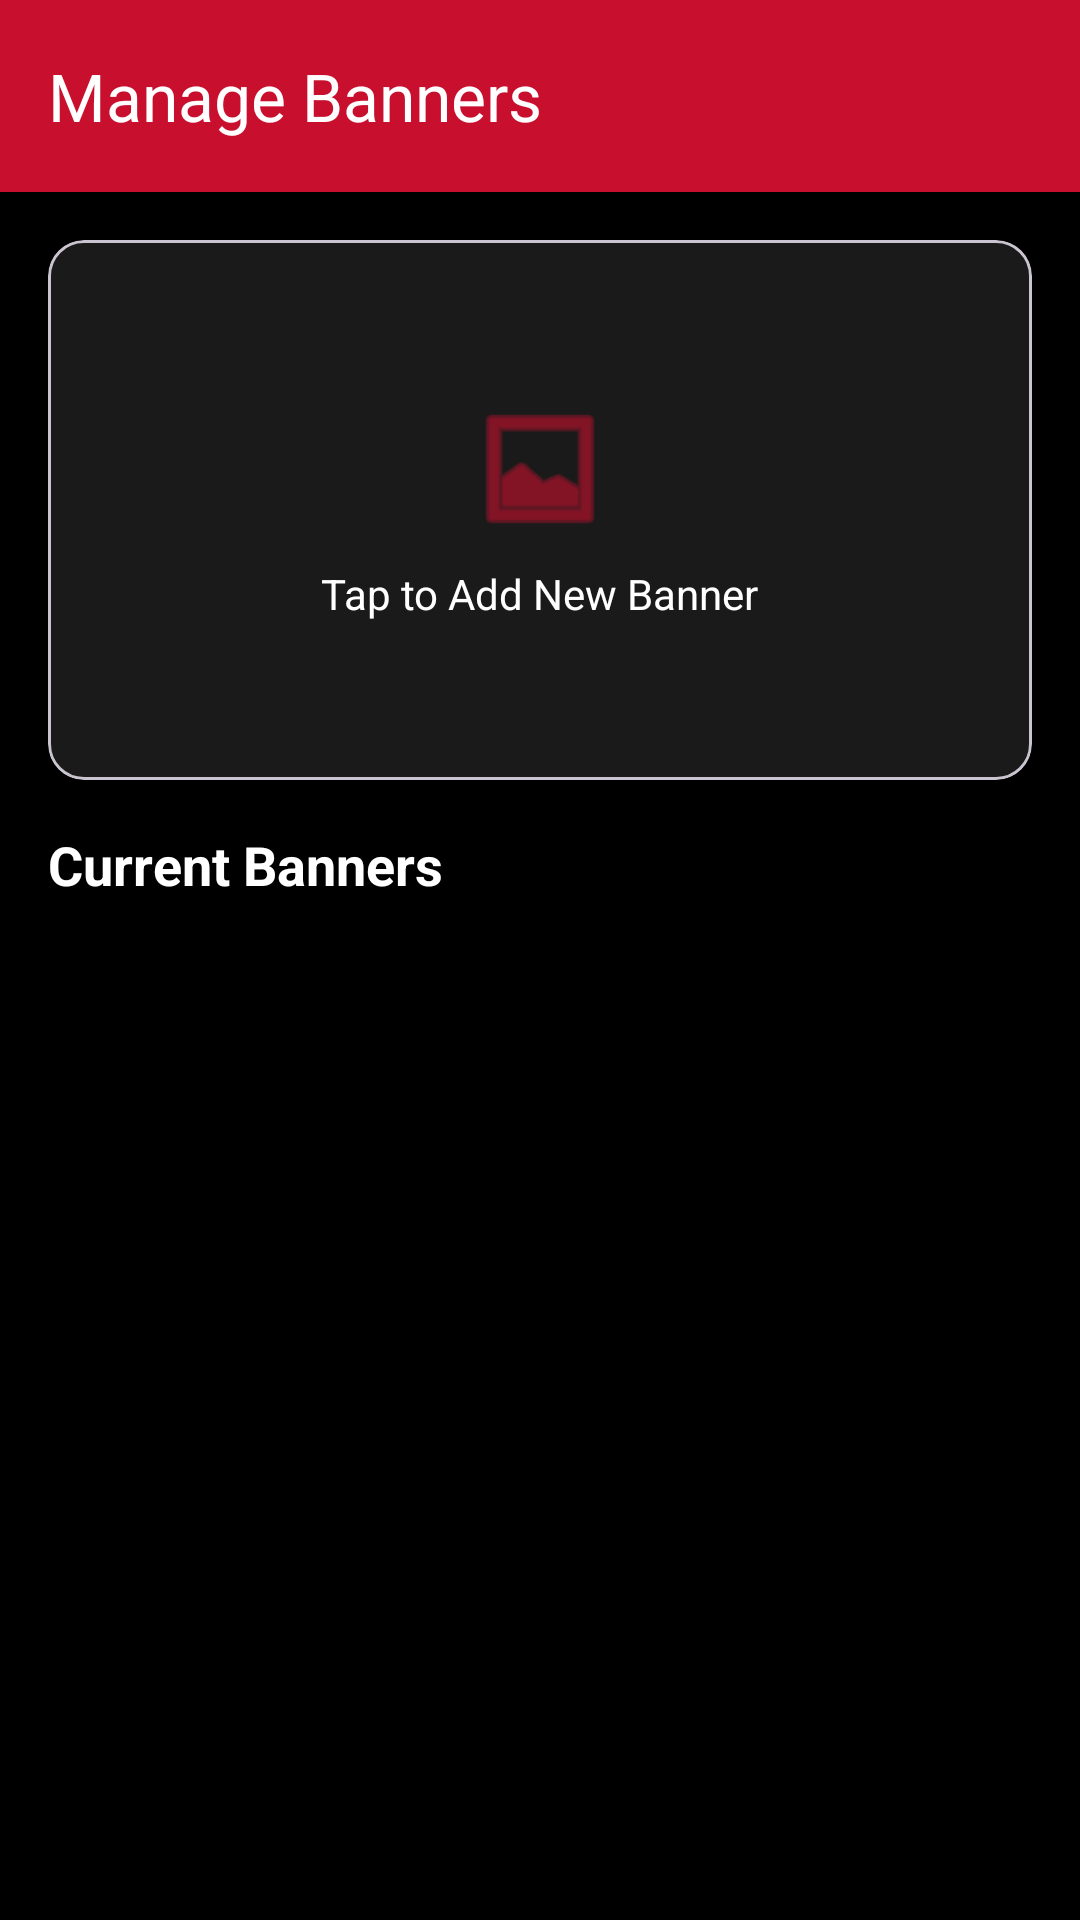

Produce the Android XML layout that renders to this screen, including the resource entries it uses.
<!-- AndroidManifest.xml: application theme Theme.AFCMAD -->
<!-- res/layout/activity_manage_banners.xml -->
<?xml version="1.0" encoding="utf-8"?>
<LinearLayout xmlns:android="http://schemas.android.com/apk/res/android"
    xmlns:app="http://schemas.android.com/apk/res-auto"
    android:layout_width="match_parent"
    android:layout_height="match_parent"
    android:orientation="vertical"
    android:background="@color/afc_black">

    <androidx.appcompat.widget.Toolbar
        android:id="@+id/toolbar"
        android:layout_width="match_parent"
        android:layout_height="?attr/actionBarSize"
        android:background="@color/afc_red"
        app:navigationIcon="@drawable/ic_arrow_back_white"
        app:title="Manage Banners"
        app:titleTextColor="@color/afc_white" />

    <com.google.android.material.card.MaterialCardView
        android:id="@+id/cardAddBanner"
        android:layout_width="match_parent"
        android:layout_height="180dp"
        android:layout_margin="16dp"
        app:cardCornerRadius="12dp"
        app:cardBackgroundColor="@color/afc_dark_grey"
        android:clickable="true"
        android:focusable="true">
        <LinearLayout
            android:layout_width="match_parent"
            android:layout_height="match_parent"
            android:gravity="center"
            android:orientation="vertical">
            <ImageView
                android:layout_width="48dp"
                android:layout_height="48dp"
                android:src="@android:drawable/ic_menu_gallery"
                app:tint="@color/afc_red" />
            <TextView
                android:layout_width="wrap_content"
                android:layout_height="wrap_content"
                android:layout_marginTop="8dp"
                android:text="Tap to Add New Banner"
                android:textColor="@color/afc_white" />
        </LinearLayout>
    </com.google.android.material.card.MaterialCardView>

    <TextView
        android:layout_width="wrap_content"
        android:layout_height="wrap_content"
        android:text="Current Banners"
        android:textColor="@color/afc_white"
        android:textSize="18sp"
        android:textStyle="bold"
        android:layout_marginStart="16dp"
        android:layout_marginBottom="8dp" />

    <androidx.recyclerview.widget.RecyclerView
        android:id="@+id/rvBanners"
        android:layout_width="match_parent"
        android:layout_height="0dp"
        android:layout_weight="1"
        android:paddingHorizontal="8dp" />

</LinearLayout>
<!-- resources referenced by this layout -->
<resources>
  <color name="afc_black">#000000</color>
  <color name="afc_dark_grey">#1A1A1A</color>
  <color name="afc_red">#C8102E</color>
  <color name="afc_white">#FFFFFF</color>
  <style name="Theme.AFCMAD" parent="Base.Theme.AFCMAD" />
  <style name="Base.Theme.AFCMAD" parent="Theme.Material3.DayNight.NoActionBar">
          
          <item name="colorPrimary">@color/afc_red</item>
          <item name="colorOnPrimary">@color/afc_white</item>
          <item name="colorSecondary">@color/afc_black</item>
          <item name="colorOnSecondary">@color/afc_white</item>
          <item name="android:windowBackground">@color/afc_white</item>
          <item name="colorSurface">@color/afc_white</item>
          <item name="android:statusBarColor">@color/afc_red</item>
          <item name="android:navigationBarColor">@color/afc_white</item>
      </style>
</resources>
